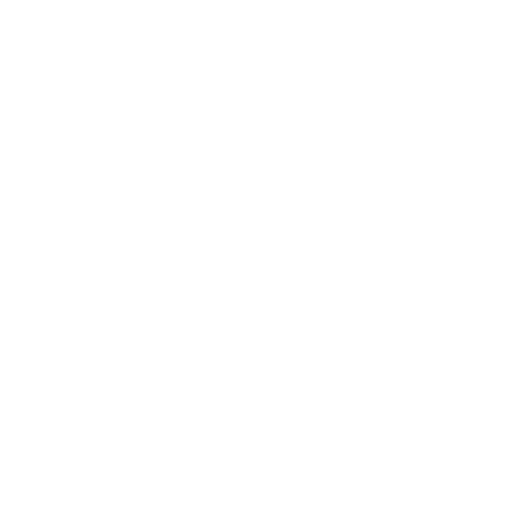
t = 0.00 s
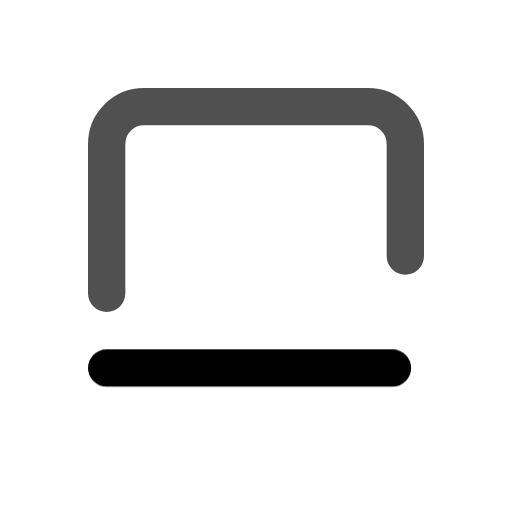
t = 0.42 s
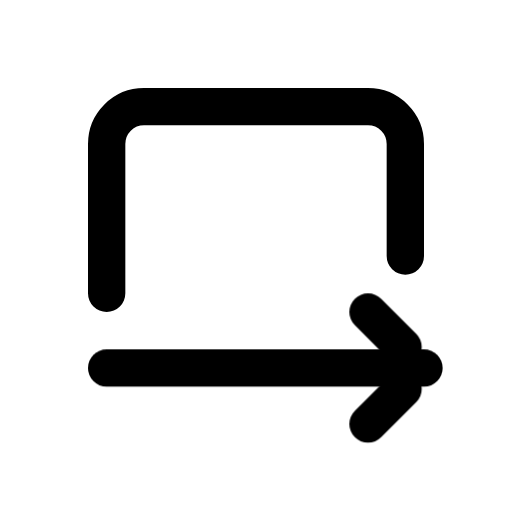
t = 0.92 s
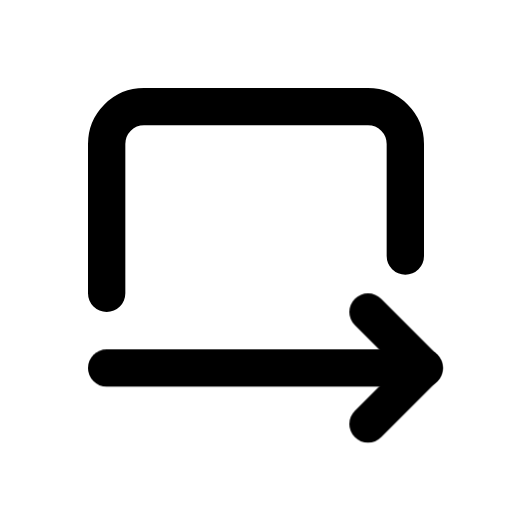
t = 1.25 s
t = 1.79 s: frame unchanged from t = 1.25 s, image omitted
t = 2.33 s: frame unchanged from t = 1.25 s, image omitted

The animated SVG that drew these frames (rendered in a browser with its animation timeline set to each time). Animation: 3 CSS @keyframes rules; one cycle of 2.65 s, repeats indefinitely.

<svg xmlns="http://www.w3.org/2000/svg" width="24" height="24" fill="none" stroke="currentColor" stroke-linecap="round" stroke-linejoin="round" stroke-width="2" viewBox="0 0 24 24">
    <!-- Generated by scripts/icon-expansion/generate.mjs -->
    <!-- Adapted from Tabler Icons 3.34.1.
MIT License

Copyright (c) 2020-2024 Paweł Kuna

Permission is hereby granted, free of charge, to any person obtaining a copy
of this software and associated documentation files (the "Software"), to deal
in the Software without restriction, including without limitation the rights
to use, copy, modify, merge, publish, distribute, sublicense, and/or sell
copies of the Software, and to permit persons to whom the Software is
furnished to do so, subject to the following conditions:

The above copyright notice and this permission notice shall be included in all
copies or substantial portions of the Software.

THE SOFTWARE IS PROVIDED "AS IS", WITHOUT WARRANTY OF ANY KIND, EXPRESS OR
IMPLIED, INCLUDING BUT NOT LIMITED TO THE WARRANTIES OF MERCHANTABILITY,
FITNESS FOR A PARTICULAR PURPOSE AND NONINFRINGEMENT. IN NO EVENT SHALL THE
AUTHORS OR COPYRIGHT HOLDERS BE LIABLE FOR ANY CLAIM, DAMAGES OR OTHER
LIABILITY, WHETHER IN AN ACTION OF CONTRACT, TORT OR OTHERWISE, ARISING FROM,
OUT OF OR IN CONNECTION WITH THE SOFTWARE OR THE USE OR OTHER DEALINGS IN THE
SOFTWARE. -->
    <!-- Motion: trace the route from its origin to the destination, then finish the arrowhead. -->
    <style>
        @media (prefers-reduced-motion: no-preference) {
            [data-ira-arrow-reveal="arrow-autofit-right"] [data-ink] { stroke-dasharray: 1 1; }
            @keyframes ira-arrow-arrow-autofit-right-shaft-back { 0% { stroke-dashoffset: -1; opacity: 0; } 0.4% { opacity: 1; } 30%, 88% { stroke-dashoffset: 0; opacity: 1; } 100% { stroke-dashoffset: 0; opacity: 0; } }
            [data-ira-arrow-reveal="arrow-autofit-right"] [data-ink="shaft-back"] { animation: ira-arrow-arrow-autofit-right-shaft-back 2.65s cubic-bezier(.25,.65,.35,1) infinite; }
            @keyframes ira-arrow-arrow-autofit-right-tip { 0%, 30% { stroke-dashoffset: 1; opacity: 0; } 30.4% { opacity: 1; } 47%, 88% { stroke-dashoffset: 0; opacity: 1; } 100% { stroke-dashoffset: 0; opacity: 0; } }
            [data-ira-arrow-reveal="arrow-autofit-right"] [data-ink="tip"] { animation: ira-arrow-arrow-autofit-right-tip 2.65s cubic-bezier(.25,.65,.35,1) infinite; }
            @keyframes ira-arrow-arrow-autofit-right-reference { 0%, 8% { opacity: 0; } 24%, 88% { opacity: 1; } 100% { opacity: 0; } }
            [data-ira-arrow-reveal="arrow-autofit-right"] [data-reference] { animation: ira-arrow-arrow-autofit-right-reference 2.65s ease-out infinite; }
        }
    </style>
    <g data-ira-arrow-reveal="arrow-autofit-right"><g transform="translate(1.5 1.5) scale(.875)"><g data-reference=""><path d="M20 12v-6a2 2 0 0 0 -2 -2h-12a2 2 0 0 0 -2 2v8"/></g><path data-ink="tip" pathLength="1" d="M18 15L21 18"/><path data-ink="tip" pathLength="1" d="M18 21L21 18"/><path data-ink="shaft-back" pathLength="1" d="M21 18H4"/></g></g>
</svg>
